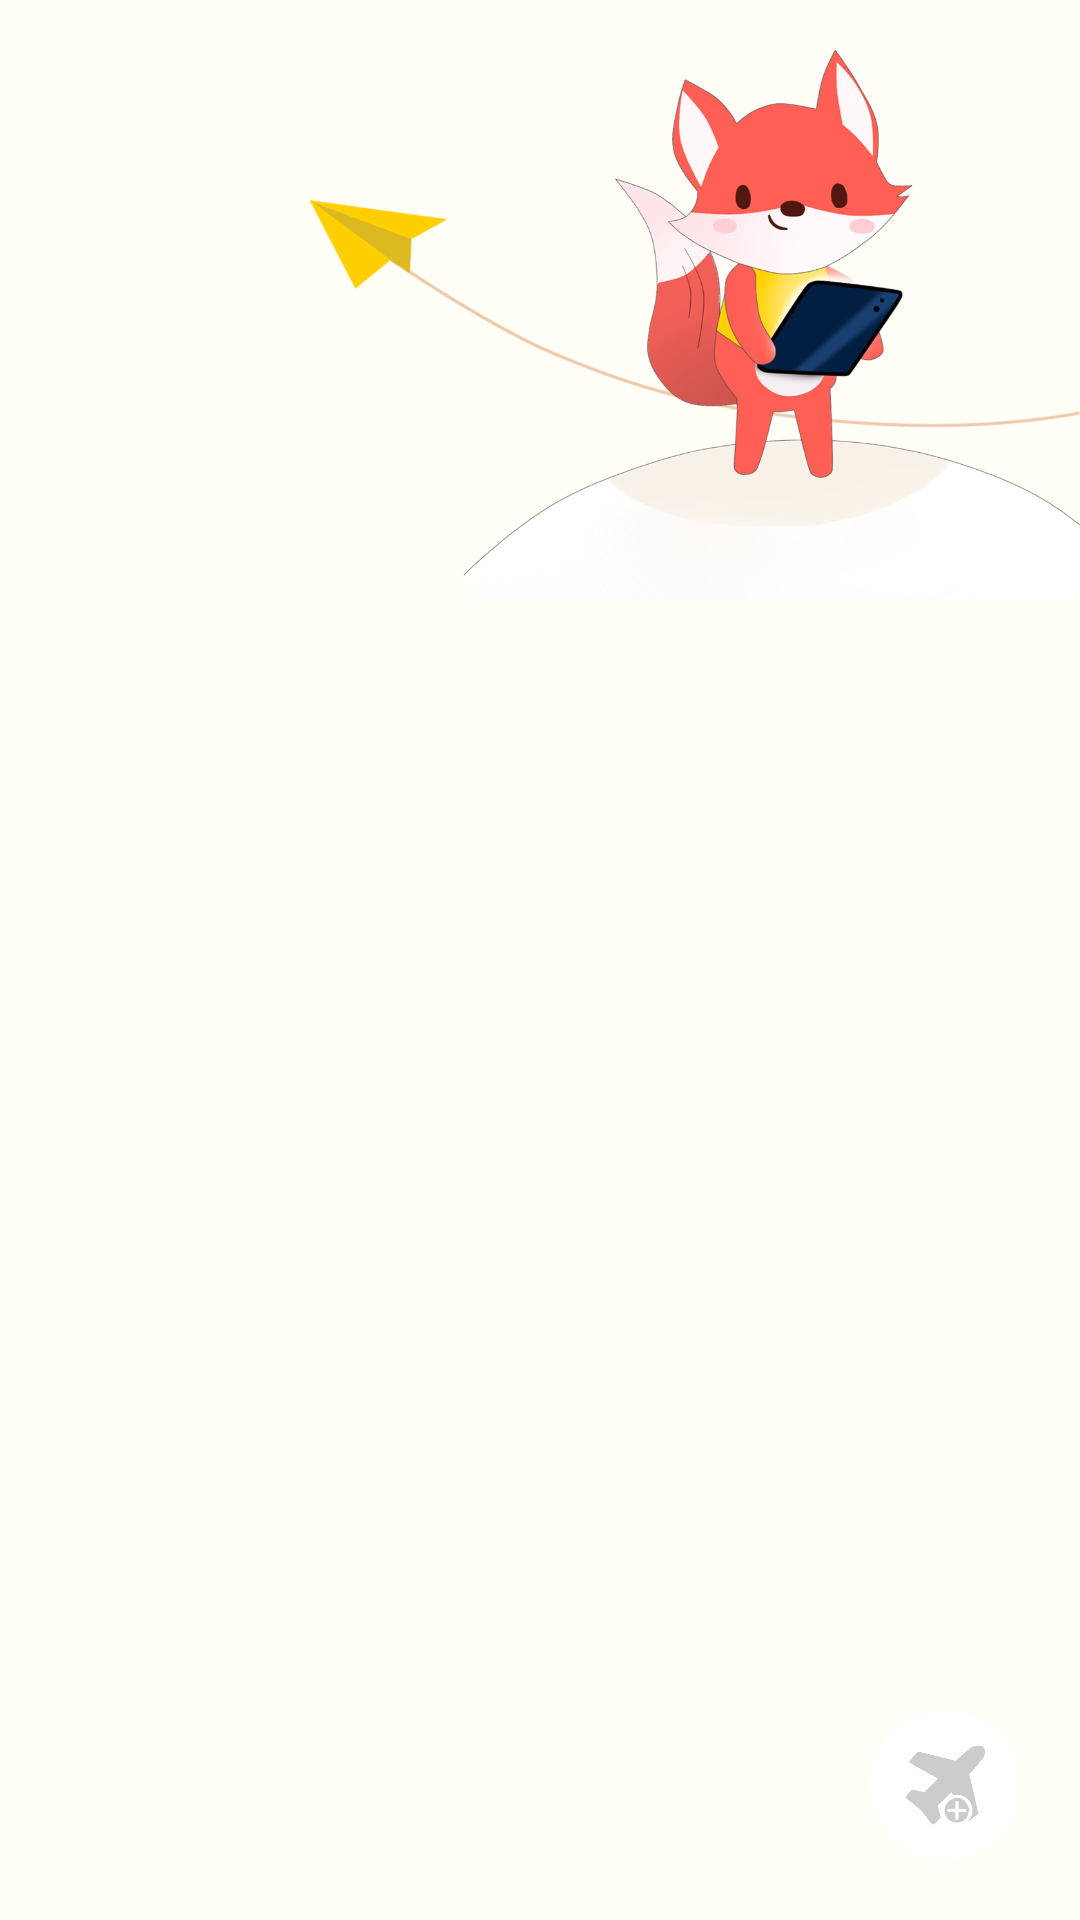

Reconstruct the res/layout file that produces this screen, plus the resources it refers to.
<!-- AndroidManifest.xml: application theme AppTheme -->
<!-- res/layout/fragment_profile.xml -->
<?xml version="1.0" encoding="utf-8"?>
<layout xmlns:android="http://schemas.android.com/apk/res/android"
    xmlns:app="http://schemas.android.com/apk/res-auto">

    <data>

        <variable
            name="nickname"
            type="String" />
    </data>

    <androidx.coordinatorlayout.widget.CoordinatorLayout
        android:layout_width="match_parent"
        android:layout_height="match_parent"
        android:background="@color/mainBackground">

        <com.google.android.material.appbar.AppBarLayout
            android:layout_width="match_parent"
            android:layout_height="wrap_content"
            android:background="@color/mainBackground"
            android:fitsSystemWindows="true"
            android:theme="@style/ThemeOverlay.AppCompat.Dark.ActionBar">


            <com.google.android.material.appbar.CollapsingToolbarLayout
                android:id="@+id/toolbar_layout"
                android:layout_width="match_parent"
                android:layout_height="200dp"
                android:background="@drawable/profile_hero"
                android:fitsSystemWindows="true"
                app:contentScrim="@color/mainBackground"
                app:expandedTitleTextAppearance="@android:color/transparent"
                app:layout_scrollFlags="scroll|exitUntilCollapsed">

                <ImageView
                    android:id="@+id/menuButton"
                    android:layout_width="30dp"
                    android:layout_height="30dp"
                    android:layout_gravity="end"
                    android:layout_margin="@dimen/default_margin_padding"
                    android:background="@drawable/ic_more_vert_black_24dp"
                    android:contentDescription="@string/menu_button" />

                <LinearLayout
                    android:layout_width="wrap_content"
                    android:layout_height="wrap_content"
                    android:layout_gravity="bottom|start"
                    android:layout_marginStart="@dimen/default_margin_padding"
                    android:layout_marginBottom="@dimen/default_margin_padding"
                    android:orientation="vertical">

                    <LinearLayout
                        android:layout_width="wrap_content"
                        android:layout_height="wrap_content">

                        <TextView
                            android:id="@+id/hiLabel"
                            style="@style/LogoText"
                            android:layout_width="wrap_content"
                            android:layout_height="wrap_content"
                            android:layout_marginEnd="@dimen/xsmall_margin_padding"
                            android:alpha="0.0"
                            android:fontFamily="@font/sarabun_bold"
                            android:text="@string/hi"
                            android:textColor="@color/mainTextColorDark" />

                        <TextView
                            android:id="@+id/userNameLabel"
                            style="@style/LogoText"
                            android:layout_width="wrap_content"
                            android:layout_height="wrap_content"
                            android:alpha="0.0"
                            android:fontFamily="@font/sarabun_bold"
                            android:text="@{nickname}"
                            android:textColor="@color/mainTextColorDark" />

                    </LinearLayout>

                    <TextView
                        android:id="@+id/adventurousLabel"
                        style="@style/MainText"
                        android:layout_width="wrap_content"
                        android:layout_height="wrap_content"
                        android:alpha="0.0"
                        android:text="@string/feeling_adventurous_yet"
                        android:textSize="16sp" />
                </LinearLayout>
            </com.google.android.material.appbar.CollapsingToolbarLayout>


            <com.google.android.material.tabs.TabLayout
                android:id="@+id/tabs"
                android:layout_width="match_parent"
                android:layout_height="wrap_content"
                android:background="@color/mainBackground"
                app:tabGravity="fill"
                app:tabIndicatorColor="@color/mainTextColor"
                app:tabIndicatorHeight="1dp"
                app:tabRippleColor="@color/bottom_nav_light"
                app:tabSelectedTextColor="@color/mainTextColor"
                app:tabTextAppearance="@style/CustomTabText"
                app:tabTextColor="@color/bottom_nav" />

        </com.google.android.material.appbar.AppBarLayout>

        <androidx.viewpager.widget.ViewPager
            android:id="@+id/view_pager"
            android:layout_width="match_parent"
            android:layout_height="match_parent"
            app:layout_behavior="@string/appbar_scrolling_view_behavior">

        </androidx.viewpager.widget.ViewPager>

        <androidx.appcompat.widget.AppCompatButton
            android:id="@+id/button"
            android:layout_width="50dp"
            android:layout_height="50dp"
            android:layout_gravity="end|bottom"
            android:layout_margin="@dimen/default_margin_padding"
            android:background="@drawable/add_journey_floating" />
    </androidx.coordinatorlayout.widget.CoordinatorLayout>

</layout>
<!-- resources referenced by this layout -->
<resources>
  <color name="bottom_nav">#DADADA</color>
  <color name="bottom_nav_light">#ECECEC</color>
  <color name="mainBackground">#FFFEF7</color>
  <color name="mainTextColor">#585858</color>
  <color name="mainTextColorDark">#3C3C3C</color>
  <dimen name="default_margin_padding">20dp</dimen>
  <dimen name="xsmall_margin_padding">5dp</dimen>
  <!-- drawable add_journey_floating: png bitmap (drawable, 16101 bytes) -->
  <!-- drawable profile_hero: png bitmap (drawable, 205286 bytes) -->
  <string name="feeling_adventurous_yet">Feeling adventurous yet?</string>
  <string name="hi">Hi</string>
  <string name="menu_button">Menu Button</string>
  <style name="CustomTabText" parent="TextAppearance.Design.Tab">
          <item name="android:fontFamily">@font/jost_regular</item>
          <item name="android:textSize">14sp</item>
          <item name="android:textColor">@color/mainTextColor</item>
          <item name="textAllCaps">false</item>
          <item name="android:textAllCaps">false</item>
      </style>
  <style name="LogoText">
          <item name="android:layout_width">wrap_content</item>
          <item name="android:layout_height">wrap_content</item>
          <item name="android:fontFamily">@font/sarabun_regular</item>
          <item name="android:textSize">30sp</item>
          <item name="android:textColor">@color/mainTextColor</item>
          <item name="android:textAlignment">center</item>
      </style>
  <style name="MainText">
          <item name="android:layout_width">match_parent</item>
          <item name="android:layout_height">wrap_content</item>
          <item name="android:fontFamily">@font/jost_regular</item>
          <item name="android:textSize">14sp</item>
          <item name="android:textColor">@color/mainTextColor</item>
      </style>
  <style name="AppTheme" parent="Theme.MaterialComponents.NoActionBar">
          
          <item name="colorPrimary">@color/colorPrimary</item>
          <item name="colorPrimaryDark">@color/colorPrimaryDark</item>
          <item name="colorAccent">@color/colorAccent</item>
          <item name="android:statusBarColor">@android:color/transparent</item>
          <item name="android:windowDrawsSystemBarBackgrounds">true</item>
          <item name="windowNoTitle">true</item>
          <item name="windowActionBar">false</item>
          <item name="android:windowDisablePreview">true</item>
          <item name="android:windowBackground">@android:color/white</item>
          <item name="android:windowFullscreen">true</item>
          <item name="android:windowContentOverlay">@null</item>
          <item name="android:textColorHint">@color/mainTextColor</item>
          <item name="android:textColor">@color/mainTextColor</item>
          <item name="android:editTextColor">@color/mainTextColor</item>
          <item name="autoCompleteTextViewStyle">@style/cursorColor</item>
      </style>
  <color name="colorPrimary">#FFD001</color>
  <color name="colorPrimaryDark">#F0B701</color>
  <color name="colorAccent">#FF5F54</color>
  <style name="cursorColor" parent="Widget.AppCompat.AutoCompleteTextView">
          <item name="android:textCursorDrawable">@drawable/cursor</item>
      </style>
  <!-- drawable cursor (drawable) -->
  <?xml version="1.0" encoding="utf-8"?>
  <shape xmlns:android="http://schemas.android.com/apk/res/android"
      android:shape="rectangle" >
      <solid android:color="@color/mainTextColor" />
      <size android:width="1dp" />
  </shape>
</resources>
